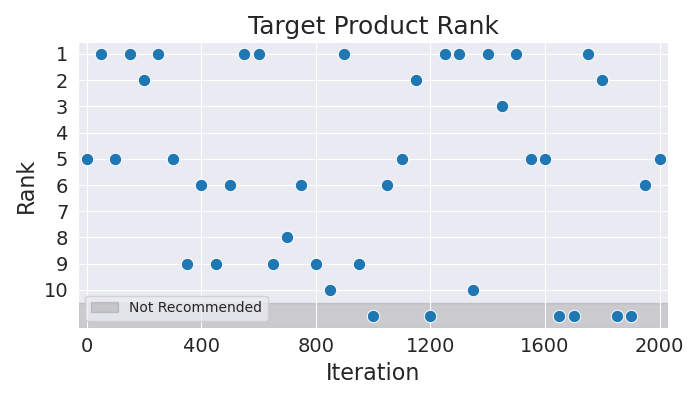

Source data for this figure (header and first rows):
Iteration, Rank
0, 5
50, 1
100, 5
150, 1
200, 2
250, 1
300, 5
350, 9
400, 6
450, 9
500, 6
550, 1
600, 1
650, 9
700, 8
750, 6
800, 9
850, 10
900, 1
950, 9
1000, 11
1050, 6
1100, 5
1150, 2
1200, 11
1250, 1
1300, 1
1350, 10
1400, 1
1450, 3
1500, 1
1550, 5
1600, 5
1650, 11
1700, 11
1750, 1
1800, 2
1850, 11
1900, 11
1950, 6
2000, 5
